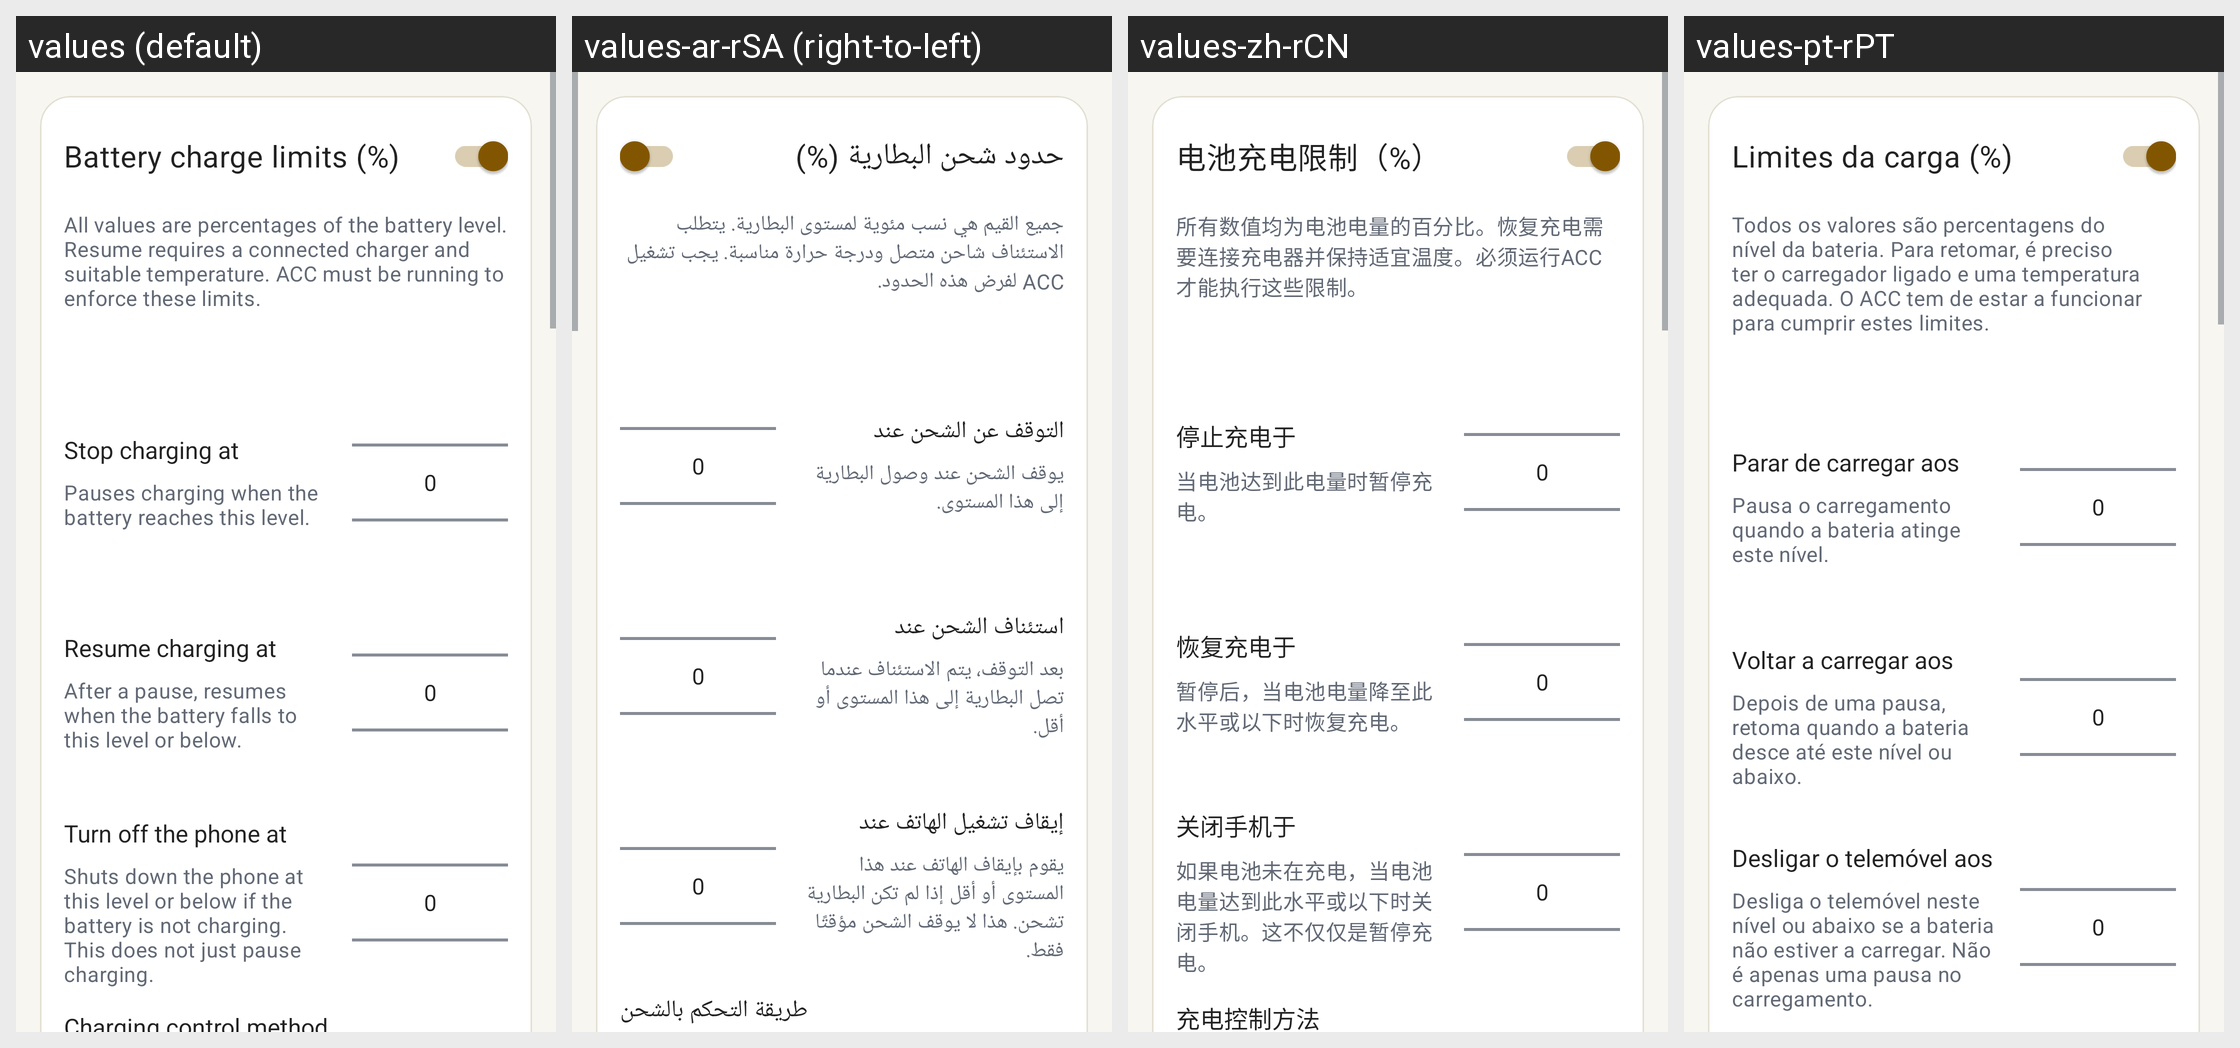

Here is an Android app screen in its default locale and in the app's own translations. Write out the translated-string differences for the strings that appear on this screen.
Android screen res/layout/content_acc_config_editor.xml rendered under 4 locales, left to right: values (default), values-ar-rSA (right-to-left), values-zh-rCN, values-pt-rPT. Device: Nexus 5 (rendered at 1080×1920; each locale shown at half size, 540×960, under a caption strip naming it); theme AccaTheme.DayNight.
Other locales in the repository, not shown: values-cs-rCZ, values-de-rDE, values-el-rGR, values-es-rES, values-fr-rFR, values-hu-rHU, values-in-rID, values-it-rIT, values-ja-rJP, values-ko-rKR, values-nl-rNL, values-pl-rPL, values-pt-rBR, values-si-rLK, values-tr-rTR, values-uk-rUA, values-vi-rVN, values-zh-rTW.
Strings drawn on this screen, with the default value and each locale's value (text and hints the layout hard-codes, and strings that could not be matched under every locale, appear in the picture but are not listed):

charge_limits_title
  values: Battery charge limits (%)
  values-ar-rSA: حدود شحن البطارية (%)
  values-zh-rCN: 电池充电限制（%）
  values-pt-rPT: Limites da carga (%)

charge_limits_help
  values: All values are percentages of the battery level. Resume requires a connected charger and suitable temperature. ACC must be running to enforce these limits.
  values-ar-rSA: جميع القيم هي نسب مئوية لمستوى البطارية. يتطلب الاستئناف شاحن متصل ودرجة حرارة مناسبة. يجب تشغيل ACC لفرض هذه الحدود.
  values-zh-rCN: 所有数值均为电池电量的百分比。恢复充电需要连接充电器并保持适宜温度。必须运行ACC才能执行这些限制。
  values-pt-rPT: Todos os valores são percentagens do nível da bateria. Para retomar, é preciso ter o carregador ligado e uma temperatura adequada. O ACC tem de estar a funcionar para cumprir estes limites.

charge_pause_label
  values: Stop charging at
  values-ar-rSA: التوقف عن الشحن عند
  values-zh-rCN: 停止充电于
  values-pt-rPT: Parar de carregar aos

charge_pause_help
  values: Pauses charging when the battery reaches this level.
  values-ar-rSA: يوقف الشحن عند وصول البطارية إلى هذا المستوى.
  values-zh-rCN: 当电池达到此电量时暂停充电。
  values-pt-rPT: Pausa o carregamento quando a bateria atinge este nível.

charge_resume_label
  values: Resume charging at
  values-ar-rSA: استئناف الشحن عند
  values-zh-rCN: 恢复充电于
  values-pt-rPT: Voltar a carregar aos

charge_resume_help
  values: After a pause, resumes when the battery falls to this level or below.
  values-ar-rSA: بعد التوقف، يتم الاستئناف عندما تصل البطارية إلى هذا المستوى أو أقل.
  values-zh-rCN: 暂停后，当电池电量降至此水平或以下时恢复充电。
  values-pt-rPT: Depois de uma pausa, retoma quando a bateria desce até este nível ou abaixo.

charge_shutdown_label
  values: Turn off the phone at
  values-ar-rSA: إيقاف تشغيل الهاتف عند
  values-zh-rCN: 关闭手机于
  values-pt-rPT: Desligar o telemóvel aos

charge_shutdown_help
  values: Shuts down the phone at this level or below if the battery is not charging. This does not just pause charging.
  values-ar-rSA: يقوم بإيقاف الهاتف عند هذا المستوى أو أقل إذا لم تكن البطارية تشحن. هذا لا يوقف الشحن مؤقتًا فقط.
  values-zh-rCN: 如果电池未在充电，当电池电量达到此水平或以下时关闭手机。这不仅仅是暂停充电。
  values-pt-rPT: Desliga o telemóvel neste nível ou abaixo se a bateria não estiver a carregar. Não é apenas uma pausa no carregamento.
